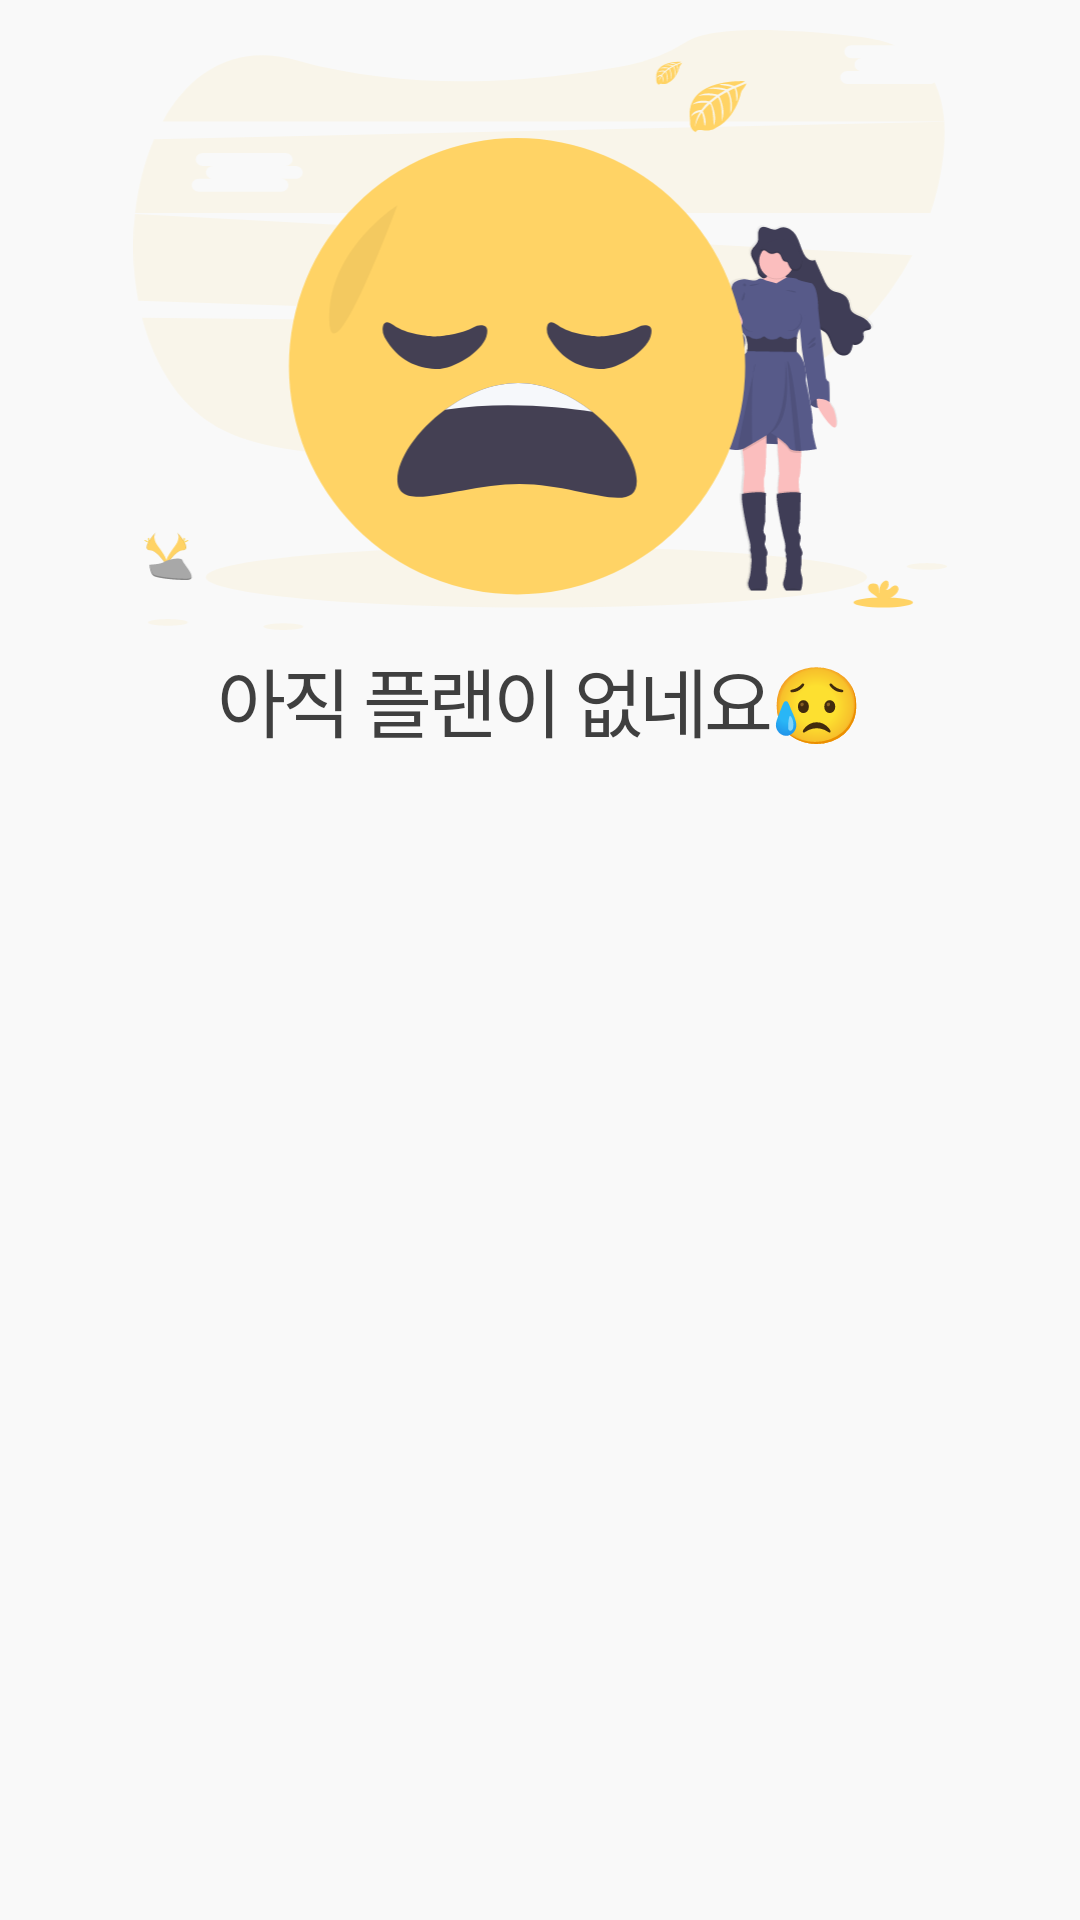

Reconstruct the res/layout file that produces this screen, plus the resources it refers to.
<!-- AndroidManifest.xml: application theme Theme.Sofront -->
<!-- res/layout/fragment_profile_plan.xml -->
<?xml version="1.0" encoding="utf-8"?>
<FrameLayout xmlns:android="http://schemas.android.com/apk/res/android"
    xmlns:tools="http://schemas.android.com/tools"
    android:layout_width="match_parent"
    android:layout_height="wrap_content"
    xmlns:app="http://schemas.android.com/apk/res-auto"
    android:background="@color/pastel_white"
    tools:context=".ProfilePlanFragment"
    android:paddingLeft="20dp"
    android:paddingRight="20dp"
    android:paddingTop="10dp"
    android:paddingBottom="60dp">

    <androidx.recyclerview.widget.RecyclerView
        android:id="@+id/profile_plan_recycler"
        android:layout_width="match_parent"
        android:layout_height="wrap_content"
        android:layout_gravity="center_horizontal"
        android:nestedScrollingEnabled="true"
        android:visibility="gone"/>

    <LinearLayout
        android:id="@+id/no_view_layout"
        android:layout_width="match_parent"
        android:layout_height="500dp"
        android:orientation="vertical"
        android:visibility="visible">
        <ImageView
            android:layout_width="match_parent"
            android:layout_height="200dp"
            android:src="@drawable/ic_sadpicture"/>

        <TextView
            android:layout_width="wrap_content"
            android:layout_height="wrap_content"
            android:text="아직 플랜이 없네요😥"
            android:letterSpacing="-0.05"
            android:textSize="25sp"
            android:layout_gravity="center"
            android:layout_marginTop="5dp"
            android:fontFamily="@font/nixgonb"
            android:textColor="@color/gray" />
    </LinearLayout>


</FrameLayout>
<!-- resources referenced by this layout -->
<resources>
  <color name="gray">#3F3F3F</color>
  <color name="pastel_white">#F9F9F9</color>
  <!-- drawable ic_sadpicture: vector/xml drawable (drawable, 29889 chars, omitted) -->
  <style name="Theme.Sofront" parent="Theme.AppCompat.Light">
          
          <item name="colorPrimary">@color/patel_yellow</item>
          <item name="colorPrimaryVariant">@color/yellow</item>
          <item name="colorOnPrimary">@color/white</item>
          
          <item name="colorSecondary">@color/teal_200</item>
          <item name="colorSecondaryVariant">@color/teal_700</item>
          <item name="colorOnSecondary">@color/black</item>
          
          <item name="android:statusBarColor" tools:targetApi="l">?attr/colorPrimaryVariant</item>
          
          <item name="windowActionBar">false</item>
          <item name="windowNoTitle">true</item>
          <item name="android:windowFullscreen">true</item>
          <item name="bottomSheetDialogTheme">@style/AppBottomSheetDialogTheme</item>
      </style>
  <color name="patel_yellow">#FFD365</color>
  <color name="white">#FFFFFFFF</color>
  <color name="teal_200">#FF03DAC5</color>
  <color name="teal_700">#FF018786</color>
  <color name="black">#FF000000</color>
  <style name="AppBottomSheetDialogTheme" parent="Theme.MaterialComponents.Light.BottomSheetDialog">
          <item name="bottomSheetStyle">@style/CustomBottomSheetStyle</item>
      </style>
  <style name="CustomBottomSheetStyle" parent="Widget.Design.BottomSheet.Modal">
          <item name="android:background">@drawable/bottomsheet_border</item>
      </style>
</resources>
